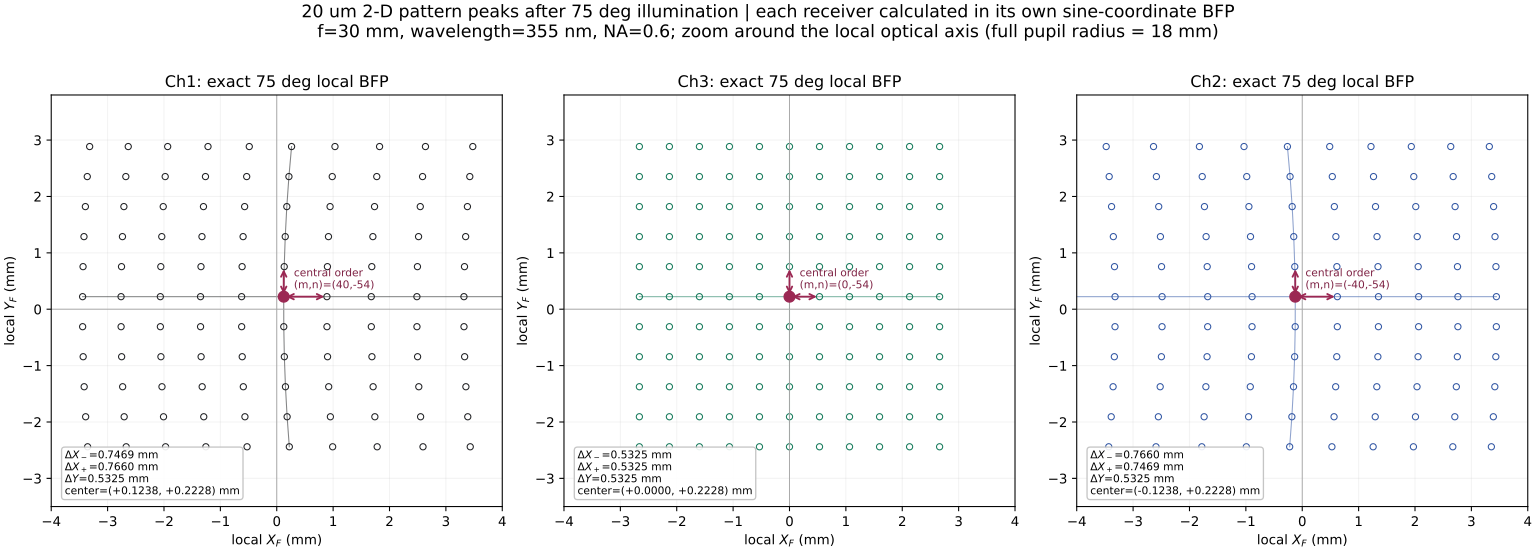

Data behind this chart, as committed beside it:
channel, central_m, central_n, central_XF_mm, central_YF_mm, delta_X_minus_mm, delta_X_plus_mm, delta_Y_mm, nominal_f_lambda_over_p_mm
Ch1, 40, -54, 0.1238, 0.2228, 0.7469, 0.766, 0.5325, 0.5325
Ch3, 0, -54, 0.0, 0.2228, 0.5325, 0.5325, 0.5325, 0.5325
Ch2, -40, -54, -0.1238, 0.2228, 0.766, 0.7469, 0.5325, 0.5325
